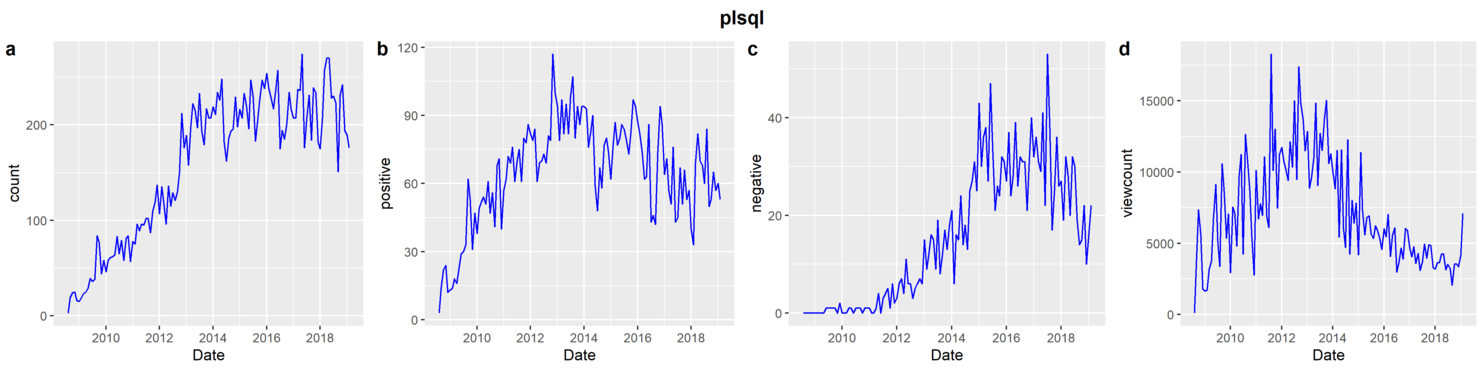

Source data for this figure (header and first rows):
date, count, normalized viewcount, positive, negative, total viewcount
2008-08, 3, 112, 3, 0, 14272
2008-09, 19, 3799, 14, 0, 478767
2008-10, 24, 7362, 22, 0, 920368
2008-11, 25, 5610, 24, 0, 695761
2008-12, 16, 1787, 12, 0, 219808
2009-01, 15, 1653, 13, 0, 201731
2009-02, 19, 1712, 14, 0, 207239
2009-03, 23, 3162, 18, 0, 379478
2009-04, 25, 3744, 16, 0, 445648
2009-05, 29, 6759, 23, 0, 797669
2009-06, 39, 9135, 29, 1, 1068872
2009-07, 36, 5126, 30, 1, 594669
2009-08, 38, 3370, 33, 1, 387611
2009-09, 84, 10575, 62, 1, 1205579
2009-10, 77, 8667, 53, 1, 979472
2009-11, 44, 5358, 31, 0, 600143
2009-12, 58, 7054, 47, 2, 783037
2010-01, 46, 2938, 38, 0, 323222
2010-02, 58, 7539, 49, 0, 821799
2010-03, 61, 7101, 52, 0, 766971
2010-04, 62, 4814, 54, 1, 515167
2010-05, 64, 9748, 51, 1, 1033345
2010-06, 83, 11227, 61, 0, 1178895
2010-07, 65, 4234, 47, 1, 440386
2010-08, 79, 12648, 56, 1, 1302838
2010-09, 58, 10578, 41, 1, 1078956
2010-10, 81, 8705, 68, 0, 879293
2010-11, 84, 5476, 71, 1, 547619
2010-12, 57, 2773, 40, 1, 274555
2011-01, 78, 10122, 57, 1, 992030
2011-02, 75, 6713, 62, 0, 651210
2011-03, 96, 7776, 72, 0, 746501
2011-04, 89, 6951, 69, 1, 660362
2011-05, 96, 11079, 76, 4, 1041474
2011-06, 95, 6885, 61, 0, 640363
2011-07, 102, 6124, 70, 3, 563419
2011-08, 102, 18271, 75, 4, 1662708
2011-09, 87, 10124, 61, 5, 911160
2011-10, 110, 13005, 80, 1, 1157484
2011-11, 119, 7464, 78, 6, 656842
2011-12, 137, 11245, 86, 2, 978377
2012-01, 107, 11724, 82, 3, 1008316
2012-02, 135, 10775, 79, 6, 915892
2012-03, 118, 10211, 84, 7, 857782
2012-04, 96, 9416, 61, 4, 781584
2012-05, 136, 12118, 69, 11, 993754
2012-06, 115, 10340, 70, 6, 837556
2012-07, 129, 15007, 73, 6, 1200599
2012-08, 121, 9479, 69, 3, 748904
2012-09, 130, 17393, 81, 5, 1356681
2012-10, 150, 14798, 79, 6, 1139475
2012-11, 212, 13694, 117, 7, 1040761
2012-12, 176, 11501, 100, 6, 862606
2013-01, 189, 12847, 94, 15, 950682
2013-02, 158, 8875, 79, 9, 647930
2013-03, 198, 9608, 97, 12, 691824
2013-04, 222, 10984, 82, 16, 779888
2013-05, 215, 14839, 95, 15, 1038792
2013-06, 197, 9059, 82, 9, 625106
2013-07, 233, 12713, 98, 19, 864539
... 67 more rows
